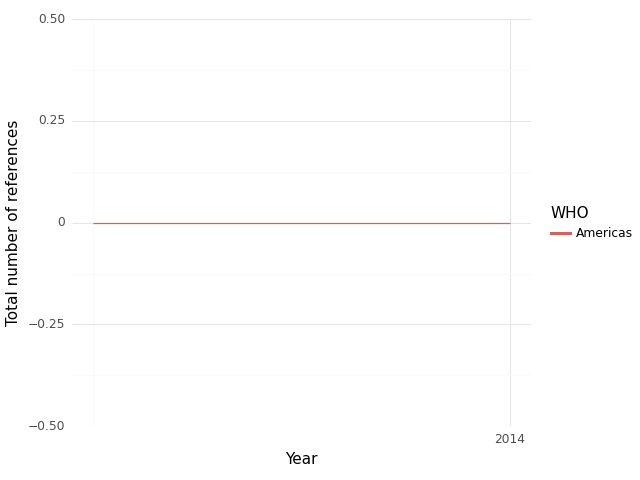

The file beside this chart, header and first rows:
, WHO, Year, intersection, climate, health, sum, Sector
0, Americas, 2013, 0.0, 0.0, 54.0, 54.0, medical equipment and services; health c…
1, Americas, 2014, 0.0, 0.0, 44.0, 44.0, medical equipment and services; health c…
